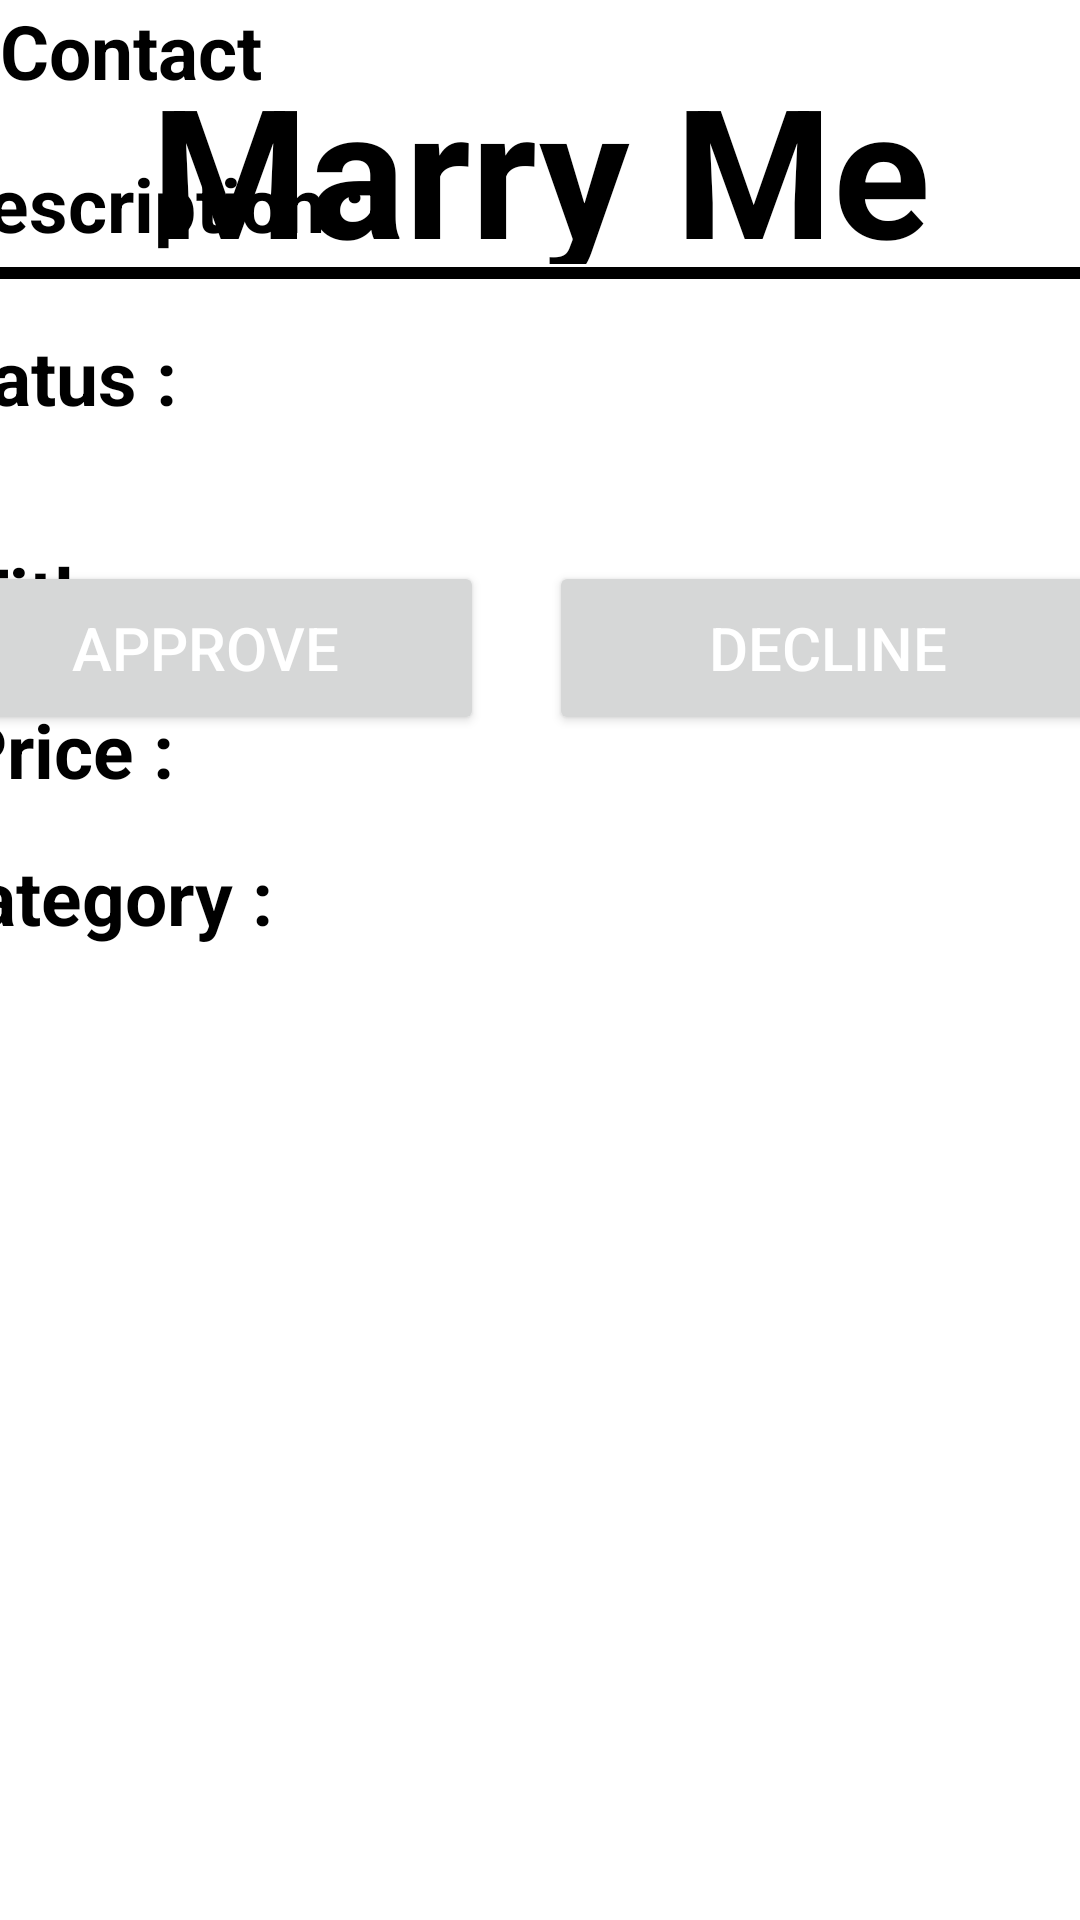

Produce the Android XML layout that renders to this screen, including the resource entries it uses.
<!-- AndroidManifest.xml: application theme Theme.Finalproject -->
<!-- res/layout/activity_detailsdevoloper.xml -->
<?xml version="1.0" encoding="utf-8"?>
<androidx.constraintlayout.widget.ConstraintLayout xmlns:android="http://schemas.android.com/apk/res/android"
    xmlns:app="http://schemas.android.com/apk/res-auto"
    xmlns:tools="http://schemas.android.com/tools"
    android:layout_width="match_parent"
    android:layout_height="match_parent"
    tools:context=".approvedetails">

    <Button
        android:id="@+id/decline"
        android:layout_width="186dp"
        android:layout_height="58dp"
        android:layout_marginStart="11dp"
        android:layout_marginTop="52dp"
        android:layout_marginEnd="16dp"
        android:text="Decline"
        android:textColor="@color/white"
        android:textSize="20dp"
        app:layout_constraintEnd_toEndOf="parent"
        app:layout_constraintStart_toEndOf="@+id/approve"
        app:layout_constraintTop_toBottomOf="@+id/lbStatus" />

    <Button
        android:id="@+id/approve"
        android:layout_width="186dp"
        android:layout_height="58dp"
        android:layout_marginTop="52dp"
        android:layout_marginEnd="11dp"
        android:text="Approve"

        android:textColor="@color/white"
        android:textSize="20dp"
        app:layout_constraintEnd_toStartOf="@+id/decline"
        app:layout_constraintStart_toStartOf="parent"
        app:layout_constraintTop_toBottomOf="@+id/lbStatus" />

    <TextView
        android:id="@+id/lbStatus"
        android:layout_width="242dp"
        android:layout_height="35dp"
        android:layout_marginStart="41dp"
        android:layout_marginTop="9dp"
        android:layout_marginEnd="26dp"
        android:textColor="#000000"
        android:textSize="25sp"
        android:textStyle="bold"
        app:layout_constraintEnd_toEndOf="parent"
        app:layout_constraintStart_toEndOf="@+id/textView10"
        app:layout_constraintTop_toBottomOf="@+id/lbDescription" />

    <TextView
        android:id="@+id/lbDescription"
        android:layout_width="218dp"
        android:layout_height="48dp"
        android:layout_marginStart="22dp"
        android:layout_marginTop="12dp"
        android:layout_marginEnd="12dp"
        android:textColor="#000000"
        android:textSize="25sp"
        app:layout_constraintEnd_toEndOf="parent"
        app:layout_constraintStart_toEndOf="@+id/textView9"
        app:layout_constraintTop_toBottomOf="@+id/textView8" />

    <TextView
        android:id="@+id/lbPhoneNumber"
        android:layout_width="242dp"
        android:layout_height="35dp"
        android:layout_marginStart="11dp"
        android:layout_marginTop="22dp"
        android:layout_marginEnd="18dp"
        android:textColor="#000000"
        android:textSize="25sp"
        app:layout_constraintEnd_toEndOf="parent"
        app:layout_constraintStart_toEndOf="@+id/textView8"
        app:layout_constraintTop_toBottomOf="@+id/lbCatogory" />

    <TextView
        android:id="@+id/lbCatogory"
        android:layout_width="269dp"
        android:layout_height="32dp"
        android:layout_marginStart="11dp"
        android:layout_marginTop="18dp"
        android:layout_marginEnd="9dp"
        android:textColor="#000000"
        android:textSize="25sp"
        app:layout_constraintEnd_toEndOf="parent"
        app:layout_constraintStart_toEndOf="@+id/textView7"
        app:layout_constraintTop_toBottomOf="@+id/lbPrice" />

    <TextView
        android:id="@+id/lbPrice"
        android:layout_width="285dp"
        android:layout_height="33dp"
        android:layout_marginStart="9dp"
        android:layout_marginTop="17dp"
        android:textColor="#000000"
        android:textSize="25sp"
        app:layout_constraintEnd_toEndOf="parent"
        app:layout_constraintStart_toEndOf="@+id/textView6"
        app:layout_constraintTop_toBottomOf="@+id/lbTitle" />

    <TextView
        android:id="@+id/textView10"
        android:layout_width="wrap_content"
        android:layout_height="wrap_content"
        android:layout_marginStart="16dp"
        android:layout_marginTop="24dp"
        android:layout_marginEnd="35dp"
        android:text="Status :"
        android:textColor="#000000"
        android:textSize="25sp"
        android:textStyle="bold"
        app:layout_constraintEnd_toStartOf="@+id/lbStatus"
        app:layout_constraintStart_toStartOf="parent"
        app:layout_constraintTop_toBottomOf="@+id/textView9" />

    <TextView
        android:id="@+id/textView9"
        android:layout_width="wrap_content"
        android:layout_height="wrap_content"
        android:layout_marginStart="13dp"
        android:layout_marginTop="20dp"
        android:layout_marginEnd="20dp"
        android:text="Description :"
        android:textColor="#000000"
        android:textSize="25sp"
        android:textStyle="bold"
        app:layout_constraintEnd_toStartOf="@+id/lbDescription"
        app:layout_constraintStart_toStartOf="parent"
        app:layout_constraintTop_toBottomOf="@+id/textView8" />

    <TextView
        android:id="@+id/textView8"
        android:layout_width="133dp"
        android:layout_height="31dp"
        android:text="Contact"
        android:textColor="#000000"
        android:textSize="25sp"
        android:textStyle="bold"
        tools:layout_editor_absoluteX="8dp"
        tools:layout_editor_absoluteY="340dp" />

    <TextView
        android:id="@+id/textView7"
        android:layout_width="wrap_content"
        android:layout_height="wrap_content"
        android:layout_marginStart="6dp"
        android:layout_marginTop="11dp"
        android:layout_marginEnd="11dp"
        android:text="Category :"
        android:textColor="#000000"
        android:textSize="25sp"
        android:textStyle="bold"
        app:layout_constraintEnd_toStartOf="@+id/lbCatogory"
        app:layout_constraintStart_toStartOf="parent"
        app:layout_constraintTop_toBottomOf="@+id/textView6" />

    <TextView
        android:id="@+id/textView6"
        android:layout_width="101dp"
        android:layout_height="38dp"
        android:layout_marginStart="16dp"
        android:layout_marginTop="17dp"
        android:layout_marginEnd="9dp"
        android:text="Price :"
        android:textColor="#000000"
        android:textSize="25sp"
        android:textStyle="bold"
        app:layout_constraintEnd_toStartOf="@+id/lbPrice"
        app:layout_constraintStart_toStartOf="parent"
        app:layout_constraintTop_toBottomOf="@+id/textView2" />

    <TextView
        android:id="@+id/lbTitle"
        android:layout_width="282dp"
        android:layout_height="33dp"
        android:layout_marginStart="6dp"
        android:layout_marginTop="9dp"
        android:layout_marginEnd="1dp"
        android:textColor="#000000"
        android:textSize="25sp"
        app:layout_constraintEnd_toEndOf="parent"
        app:layout_constraintStart_toEndOf="@+id/textView2"
        app:layout_constraintTop_toBottomOf="@+id/imgDetails" />

    <TextView
        android:id="@+id/banner3"
        android:layout_width="340dp"
        android:layout_height="72dp"
        android:layout_marginTop="16dp"
        android:gravity="center"
        android:text="Marry Me"
        android:textColor="#000000"
        android:textSize="60sp"
        android:textStyle="bold"
        app:layout_constraintEnd_toEndOf="parent"
        app:layout_constraintHorizontal_bias="0.492"
        app:layout_constraintStart_toStartOf="parent"
        app:layout_constraintTop_toTopOf="parent" />

    <ImageView
        android:id="@+id/imgDetails"
        android:layout_width="98dp"
        android:layout_height="81dp"
        android:layout_marginStart="175dp"
        android:layout_marginEnd="138dp"
        app:layout_constraintEnd_toEndOf="parent"
        app:layout_constraintStart_toStartOf="parent"
        app:layout_constraintTop_toBottomOf="@+id/divider3"
        app:srcCompat="@drawable/default_image" />

    <TextView
        android:id="@+id/textView2"
        android:layout_width="106dp"
        android:layout_height="35dp"
        android:layout_marginStart="16dp"
        android:layout_marginTop="88dp"
        android:layout_marginEnd="6dp"
        android:text="Title :"
        android:textColor="#000000"
        android:textSize="25sp"
        android:textStyle="bold"
        app:layout_constraintEnd_toStartOf="@+id/lbTitle"
        app:layout_constraintStart_toStartOf="parent"
        app:layout_constraintTop_toBottomOf="@+id/divider3" />

    <View
        android:id="@+id/divider3"
        android:layout_width="409dp"
        android:layout_height="4dp"
        android:layout_marginStart="1dp"
        android:layout_marginTop="1dp"
        android:layout_marginEnd="1dp"
        android:background="@color/black"
        app:layout_constraintEnd_toEndOf="parent"
        app:layout_constraintStart_toStartOf="parent"
        app:layout_constraintTop_toBottomOf="@+id/banner3" />

</androidx.constraintlayout.widget.ConstraintLayout>
<!-- resources referenced by this layout -->
<resources>
  <color name="black">#FF000000</color>
  <color name="white">#FFFFFFFF</color>
  <style name="Theme.Finalproject" parent="Theme.MaterialComponents.DayNight.DarkActionBar">
          
          <item name="colorPrimary">@color/purple_500</item>
          <item name="colorPrimaryVariant">@color/purple_700</item>
          <item name="colorOnPrimary">@color/white</item>
          
          <item name="colorSecondary">@color/teal_200</item>
          <item name="colorSecondaryVariant">@color/teal_700</item>
          <item name="colorOnSecondary">@color/black</item>
          
          <item name="android:statusBarColor" tools:targetApi="l">?attr/colorPrimaryVariant</item>
          
      </style>
  <color name="purple_500">#FF6200EE</color>
  <color name="purple_700">#FF3700B3</color>
  <color name="teal_200">#FF03DAC5</color>
  <color name="teal_700">#FF018786</color>
</resources>
